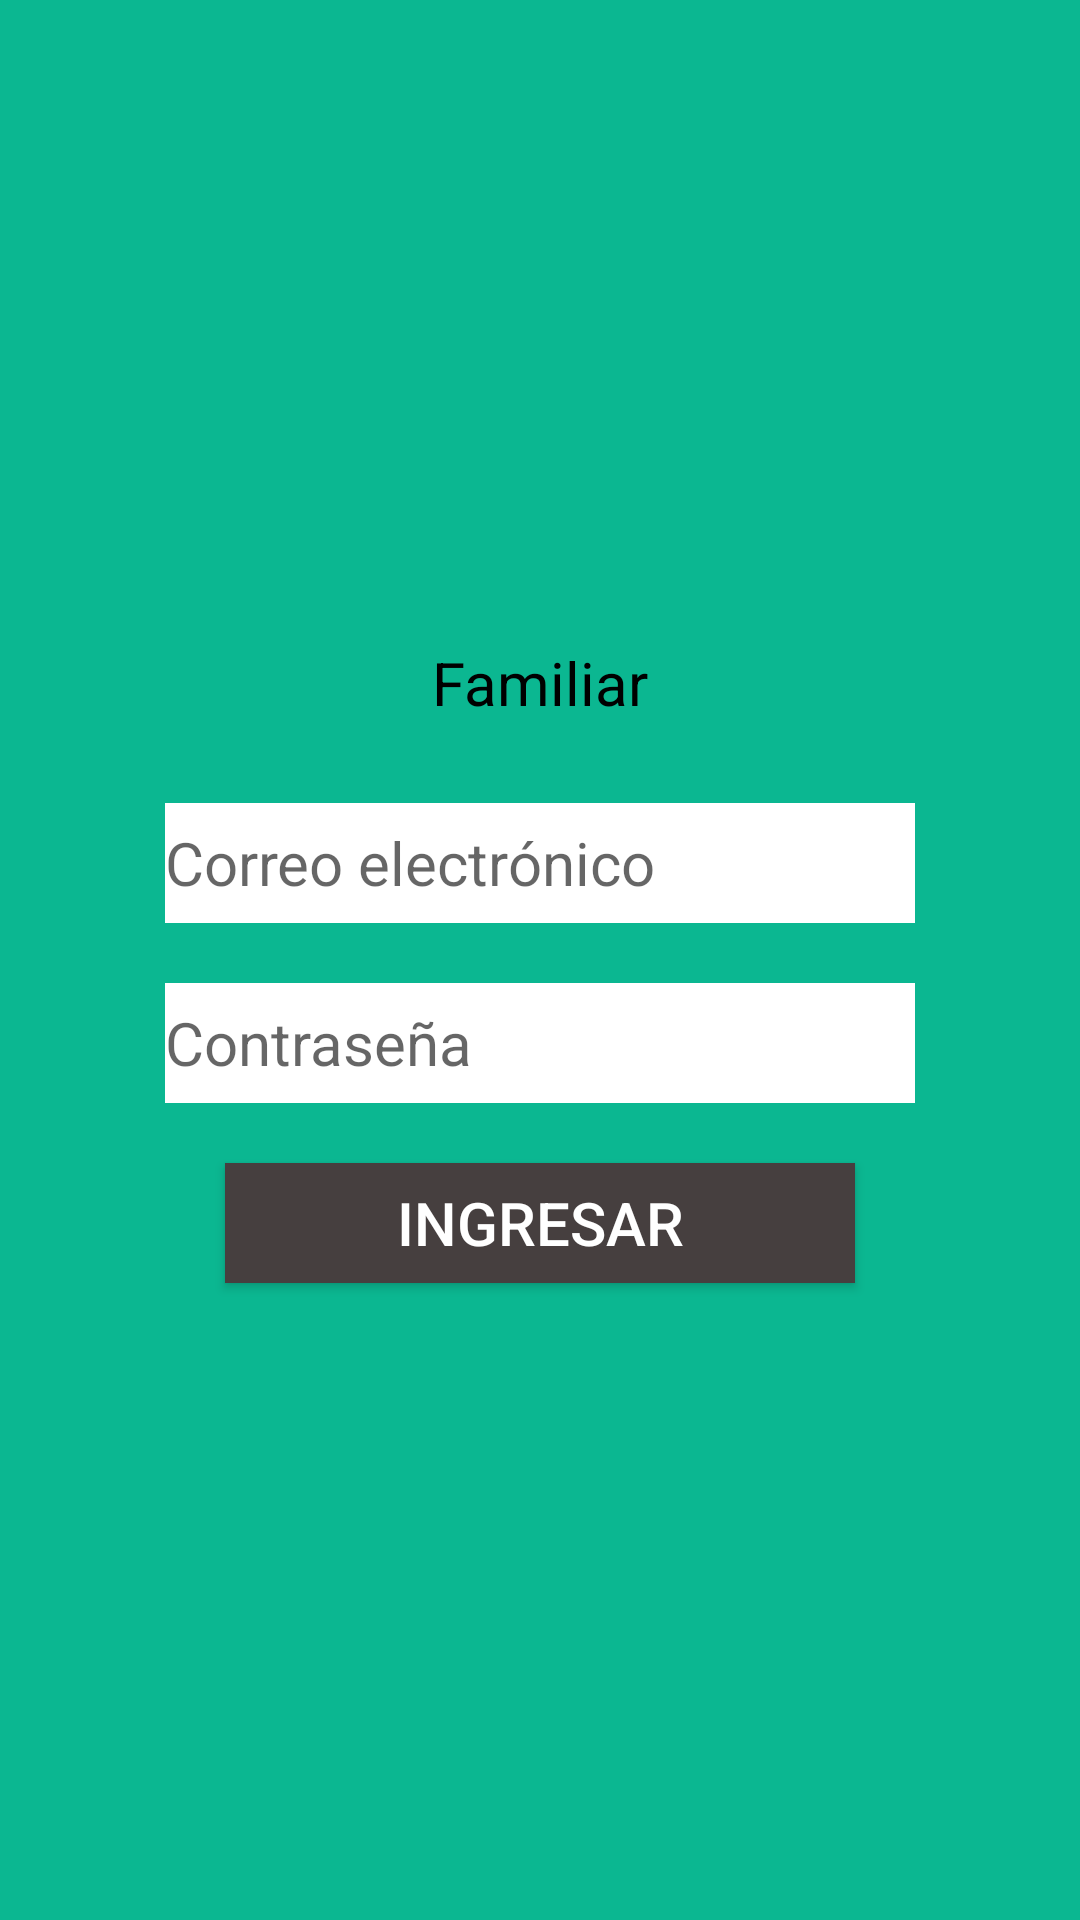

Produce the Android XML layout that renders to this screen, including the resource entries it uses.
<!-- AndroidManifest.xml: application theme AppTheme -->
<!-- res/layout/activity_main.xml -->
<?xml version="1.0" encoding="utf-8"?>
<LinearLayout
    xmlns:android="http://schemas.android.com/apk/res/android"
    xmlns:app="http://schemas.android.com/apk/res-auto"
    xmlns:tools="http://schemas.android.com/tools"
    android:layout_width="match_parent"
    android:layout_height="match_parent"
    android:orientation="vertical"
    android:gravity="start"
    android:background="#0bb791"
    tools:context=".MainActivity">

    <ScrollView
        android:layout_width="match_parent"
        android:layout_height="match_parent">
        
        <LinearLayout
            android:layout_width="match_parent"
            android:layout_height="wrap_content"
            android:orientation="vertical"
            android:gravity="start">

            <ImageView
                android:id="@+id/logo"
                android:layout_width="272dp"
                android:layout_height="267dp"
                android:layout_gravity="center"
                android:layout_marginTop="-40dp"
                android:contentDescription="@string/descripcion_elemento"
                app:srcCompat="@drawable/sifampi"
                tools:layout_editor_absoluteX="69dp"
                tools:layout_editor_absoluteY="16dp" />

            <TextView
                android:id="@+id/inicio"
                android:layout_width="250dp"
                android:layout_height="40dp"
                android:layout_gravity="center"
                android:layout_marginTop="-20dp"
                android:background="#0bb791"
                android:gravity="center"
                android:text="@string/text_familiar"
                android:textColor="#000000"
                android:textSize="20sp" />

            <EditText
                android:id="@+id/correo"
                android:layout_width="250dp"
                android:layout_height="40dp"
                android:layout_gravity="center"
                android:layout_marginTop="20dp"
                android:background="#FFFFFF"
                android:ems="10"
                android:hint="@string/hint_correoElectronico"
                android:inputType="textEmailAddress"
                android:textSize="20sp" />

            <EditText
                android:id="@+id/contra"
                android:layout_width="250dp"
                android:layout_height="40dp"
                android:layout_gravity="center"
                android:layout_marginTop="20dp"
                android:background="#FFFFFF"
                android:ems="10"
                android:hint="@string/hint_contraseña"
                android:inputType="textPersonName"
                android:textSize="20sp" />

            <Button
                android:id="@+id/button"
                android:layout_width="210dp"
                android:layout_height="40dp"
                android:layout_gravity="center"
                android:layout_marginTop="20dp"
                android:background="#463F3F"
                android:text="@string/button_ingresar"
                android:textColor="#FFFFFF"
                android:textSize="20sp" />

            <ProgressBar
                android:id="@+id/progressBar"
                style="?android:attr/progressBarStyle"
                android:layout_width="wrap_content"
                android:layout_height="wrap_content"
                android:layout_marginStart="8dp"
                android:layout_marginTop="8dp"
                android:layout_marginEnd="8dp"
                android:layout_marginBottom="8dp"
                android:visibility="invisible"
                android:layout_gravity="center"/>


        </LinearLayout>

    </ScrollView>

</LinearLayout>
<!-- resources referenced by this layout -->
<resources>
  <string name="button_ingresar">INGRESAR</string>
  <string name="descripcion_elemento">Validor para el contentDescription de los componentes, quitar en caso de ocupar
          personalizarlo</string>
  <string name="hint_correoElectronico">Correo electrónico</string>
  <string name="text_familiar">Familiar</string>
  <style name="AppTheme" parent="Theme.AppCompat.Light.DarkActionBar">
          
          <item name="colorPrimary">#0bb791</item>
          <item name="colorPrimaryDark">#0bb791</item>
          <item name="colorAccent">@color/colorAccent</item>
      </style>
  <color name="colorAccent">#03DAC5</color>
</resources>
